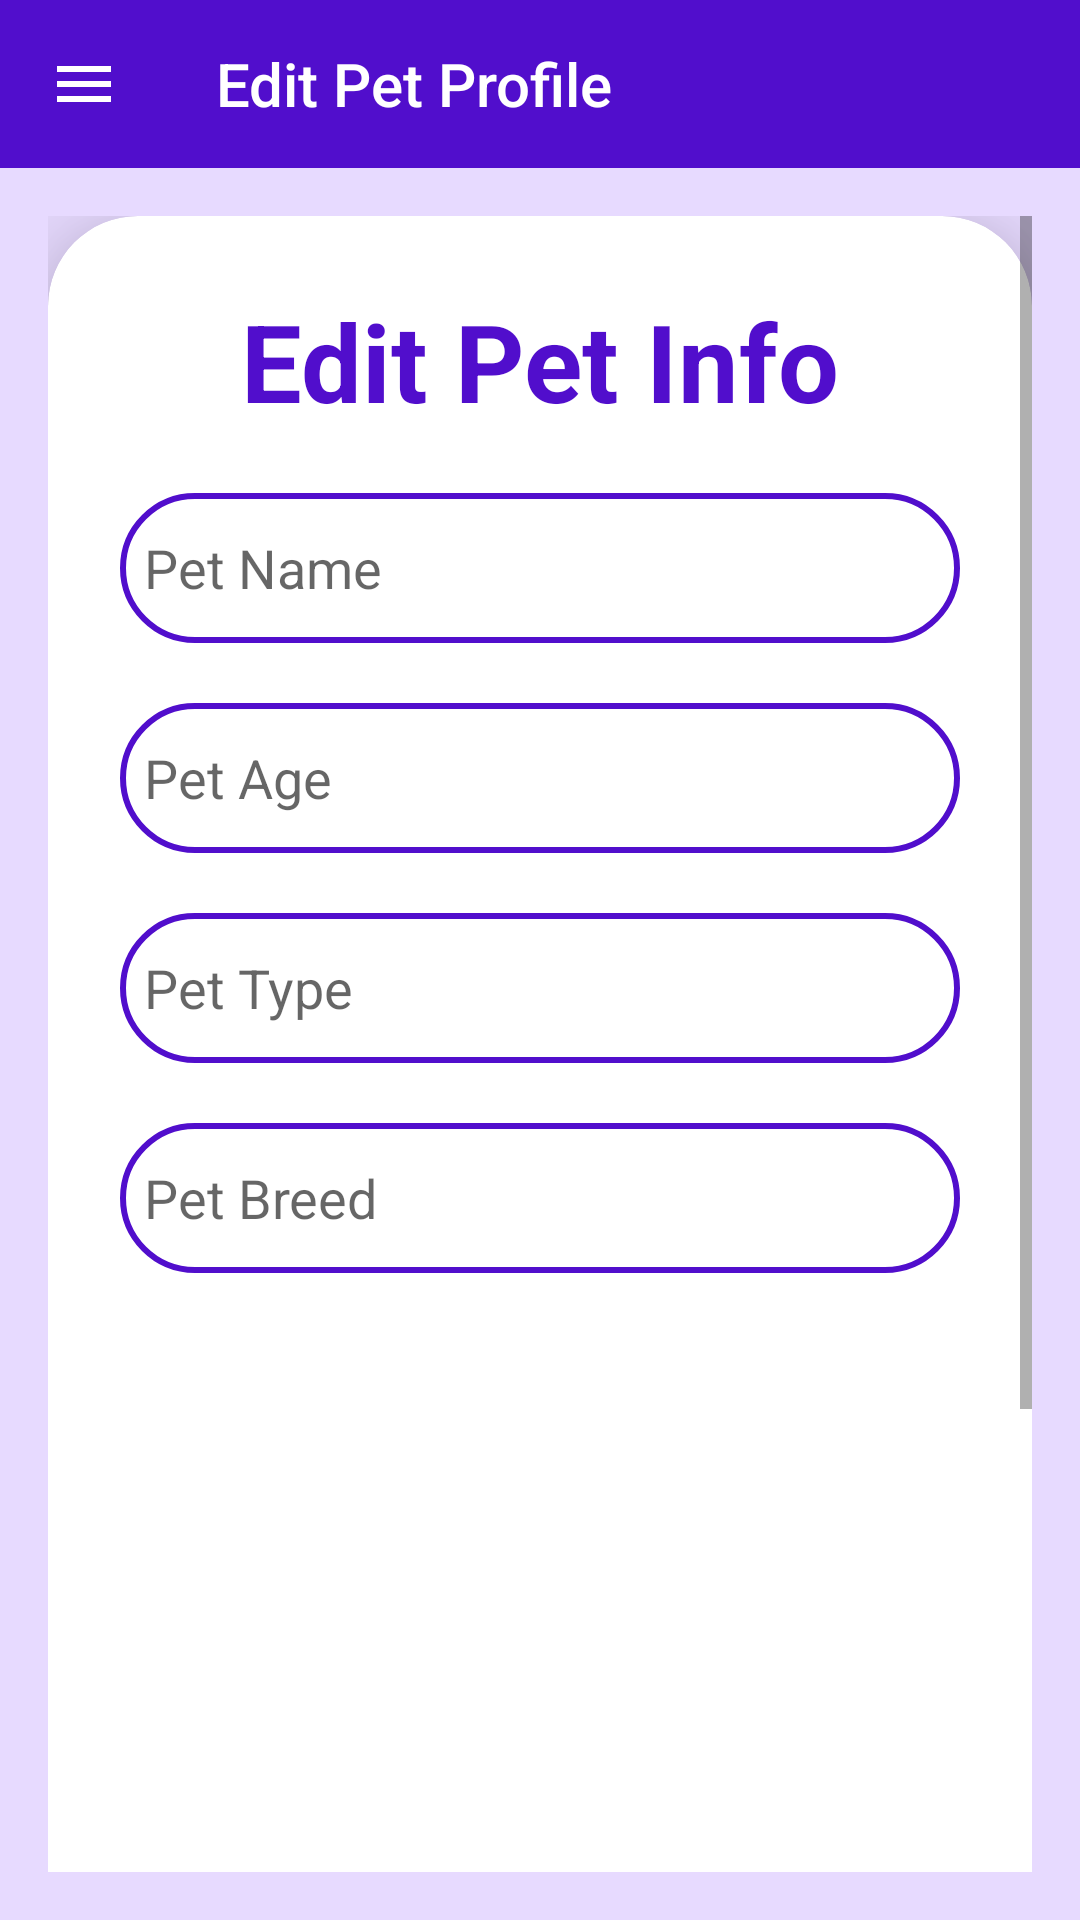

Produce the Android XML layout that renders to this screen, including the resource entries it uses.
<!-- AndroidManifest.xml: application theme Theme.PettoManagementSystem -->
<!-- res/layout/activity_edit_pet_profile.xml -->
<?xml version="1.0" encoding="utf-8"?>
<androidx.constraintlayout.widget.ConstraintLayout xmlns:android="http://schemas.android.com/apk/res/android"
    xmlns:app="http://schemas.android.com/apk/res-auto"
    xmlns:tools="http://schemas.android.com/tools"
    android:layout_width="match_parent"
    android:layout_height="match_parent"
    android:background="@color/lpurple"
    tools:context=".EditPetProfileActivity">

    <androidx.appcompat.widget.Toolbar
        android:id="@+id/toolbar"
        android:layout_width="match_parent"
        android:layout_height="?attr/actionBarSize"
        android:background="@color/dpurple"
        android:minHeight="?attr/actionBarSize"
        android:theme="?attr/actionBarTheme"
        app:navigationIcon="@drawable/baseline_sidemenu"
        app:title="Edit Pet Profile"
        app:titleTextColor="@android:color/white"
        app:layout_constraintTop_toTopOf="parent" />

    <ScrollView
        android:layout_width="0dp"
        android:layout_height="0dp"
        android:layout_margin="16dp"
        app:layout_constraintTop_toBottomOf="@id/toolbar"
        app:layout_constraintBottom_toBottomOf="parent"
        app:layout_constraintStart_toStartOf="parent"
        app:layout_constraintEnd_toEndOf="parent">

        <androidx.cardview.widget.CardView
            android:layout_width="match_parent"
            android:layout_height="wrap_content"
            app:cardCornerRadius="30dp"
            app:cardElevation="20dp">

            <LinearLayout
                android:layout_width="match_parent"
                android:layout_height="wrap_content"
                android:orientation="vertical"
                android:padding="24dp">

                <TextView
                    android:layout_width="match_parent"
                    android:layout_height="wrap_content"
                    android:text="Edit Pet Info"
                    android:textAlignment="center"
                    android:textColor="@color/dpurple"
                    android:textSize="36sp"
                    android:textStyle="bold" />

                <EditText
                    android:id="@+id/edit_pet_name"
                    android:layout_width="match_parent"
                    android:layout_height="50dp"
                    android:layout_marginTop="20dp"
                    android:background="@drawable/border"
                    android:drawablePadding="8dp"
                    android:hint="Pet Name"
                    android:inputType="textPersonName"
                    android:padding="8dp"
                    android:textColor="@color/black" />

                <EditText
                    android:id="@+id/edit_pet_age"
                    android:layout_width="match_parent"
                    android:layout_height="50dp"
                    android:layout_marginTop="20dp"
                    android:background="@drawable/border"
                    android:drawablePadding="8dp"
                    android:hint="Pet Age"
                    android:inputType="number"
                    android:padding="8dp"
                    android:textColor="@color/black" />

                <EditText
                    android:id="@+id/edit_pet_type"
                    android:layout_width="match_parent"
                    android:layout_height="50dp"
                    android:layout_marginTop="20dp"
                    android:background="@drawable/border"
                    android:drawablePadding="8dp"
                    android:hint="Pet Type"
                    android:inputType="text"
                    android:padding="8dp"
                    android:textColor="@color/black" />

                <EditText
                    android:id="@+id/edit_pet_breed"
                    android:layout_width="match_parent"
                    android:layout_height="50dp"
                    android:layout_marginTop="20dp"
                    android:background="@drawable/border"
                    android:drawablePadding="8dp"
                    android:hint="Pet Breed"
                    android:inputType="text"
                    android:padding="8dp"
                    android:textColor="@color/black" />

                <ImageView
                    android:id="@+id/edit_pet_image_view"
                    android:layout_width="match_parent"
                    android:layout_height="200dp"
                    android:layout_marginTop="20dp"
                    android:scaleType="centerCrop"
                    android:contentDescription="@string/pet_photo" />

                <Button
                    android:id="@+id/edit_pet_photo_button"
                    android:layout_width="match_parent"
                    android:layout_height="60dp"
                    android:layout_marginTop="30dp"
                    android:backgroundTint="@color/dpurple"
                    android:text="Change Photo"
                    android:textColor="@color/white"
                    android:textSize="18sp"
                    app:cornerRadius="20dp" />

                <Button
                    android:id="@+id/save_pet_profile_button"
                    android:layout_width="match_parent"
                    android:layout_height="60dp"
                    android:layout_marginTop="20dp"
                    android:backgroundTint="@color/dpurple"
                    android:text="Save Changes"
                    android:textColor="@color/white"
                    android:textSize="18sp"
                    app:cornerRadius="20dp" />

            </LinearLayout>

        </androidx.cardview.widget.CardView>

    </ScrollView>

</androidx.constraintlayout.widget.ConstraintLayout>
<!-- resources referenced by this layout -->
<resources>
  <color name="black">#FF000000</color>
  <color name="dpurple">#510ECC</color>
  <color name="lpurple">#E7DAFF</color>
  <color name="white">#FFFFFFFF</color>
  <!-- drawable baseline_sidemenu (drawable) -->
  <?xml version="1.0" encoding="utf-8"?>
  <vector android:height="24dp" android:tint="#FFFFFF"
      android:viewportHeight="24" android:viewportWidth="24"
      android:width="24dp" xmlns:android="http://schemas.android.com/apk/res/android">
      <path android:fillColor="@android:color/black" android:pathData="M3,18h18v-2L3,16v2zM3,13h18v-2L3,11v2zM3,6v2h18L21,6L3,6z"/>
  </vector>
  <!-- drawable border (drawable) -->
  <?xml version="1.0" encoding="utf-8"?>
  <shape xmlns:android="http://schemas.android.com/apk/res/android"
      android:shape="rectangle">
  
      <stroke
          android:width="2dp"
          android:color="@color/dpurple"/>
      <solid
          android:color="@color/white"/>
      <corners
          android:radius="30dp"/>
  </shape>
  <string name="pet_photo">Pet Photo</string>
  <style name="Theme.PettoManagementSystem" parent="Base.Theme.PettoManagementSystem" />
  <style name="Base.Theme.PettoManagementSystem" parent="Theme.AppCompat.DayNight.NoActionBar">
          
          
      </style>
</resources>
